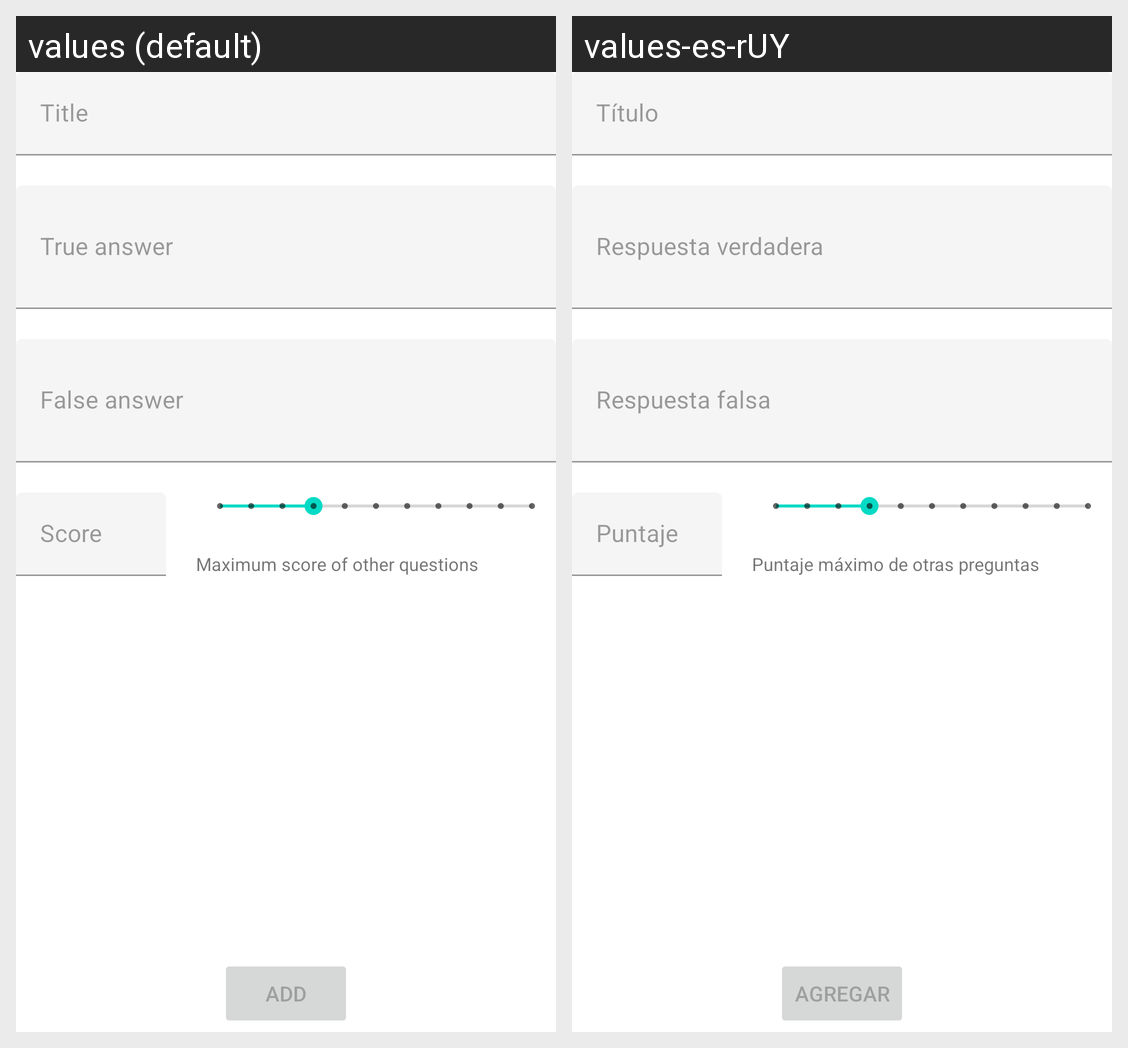

Locale-by-locale string values for the Android screen shown in this grid:
Android screen res/layout/activity_question_tf_add.xml rendered under 2 locales, left to right: values (default), values-es-rUY. Device: Nexus 5 (rendered at 1080×1920; each locale shown at half size, 540×960, under a caption strip naming it); theme Theme.StudyQuizmaker.
Strings drawn on this screen, with the default value and each locale's value (text and hints the layout hard-codes, and strings that could not be matched under every locale, appear in the picture but are not listed):

title
  values: Title
  values-es-rUY: Título

answer_true
  values: True answer
  values-es-rUY: Respuesta verdadera

answer_false
  values: False answer
  values-es-rUY: Respuesta falsa

score
  values: Score
  values-es-rUY: Puntaje

max_score
  values: Maximum score of other questions
  values-es-rUY: Puntaje máximo de otras preguntas

add
  values: Add
  values-es-rUY: Agregar
